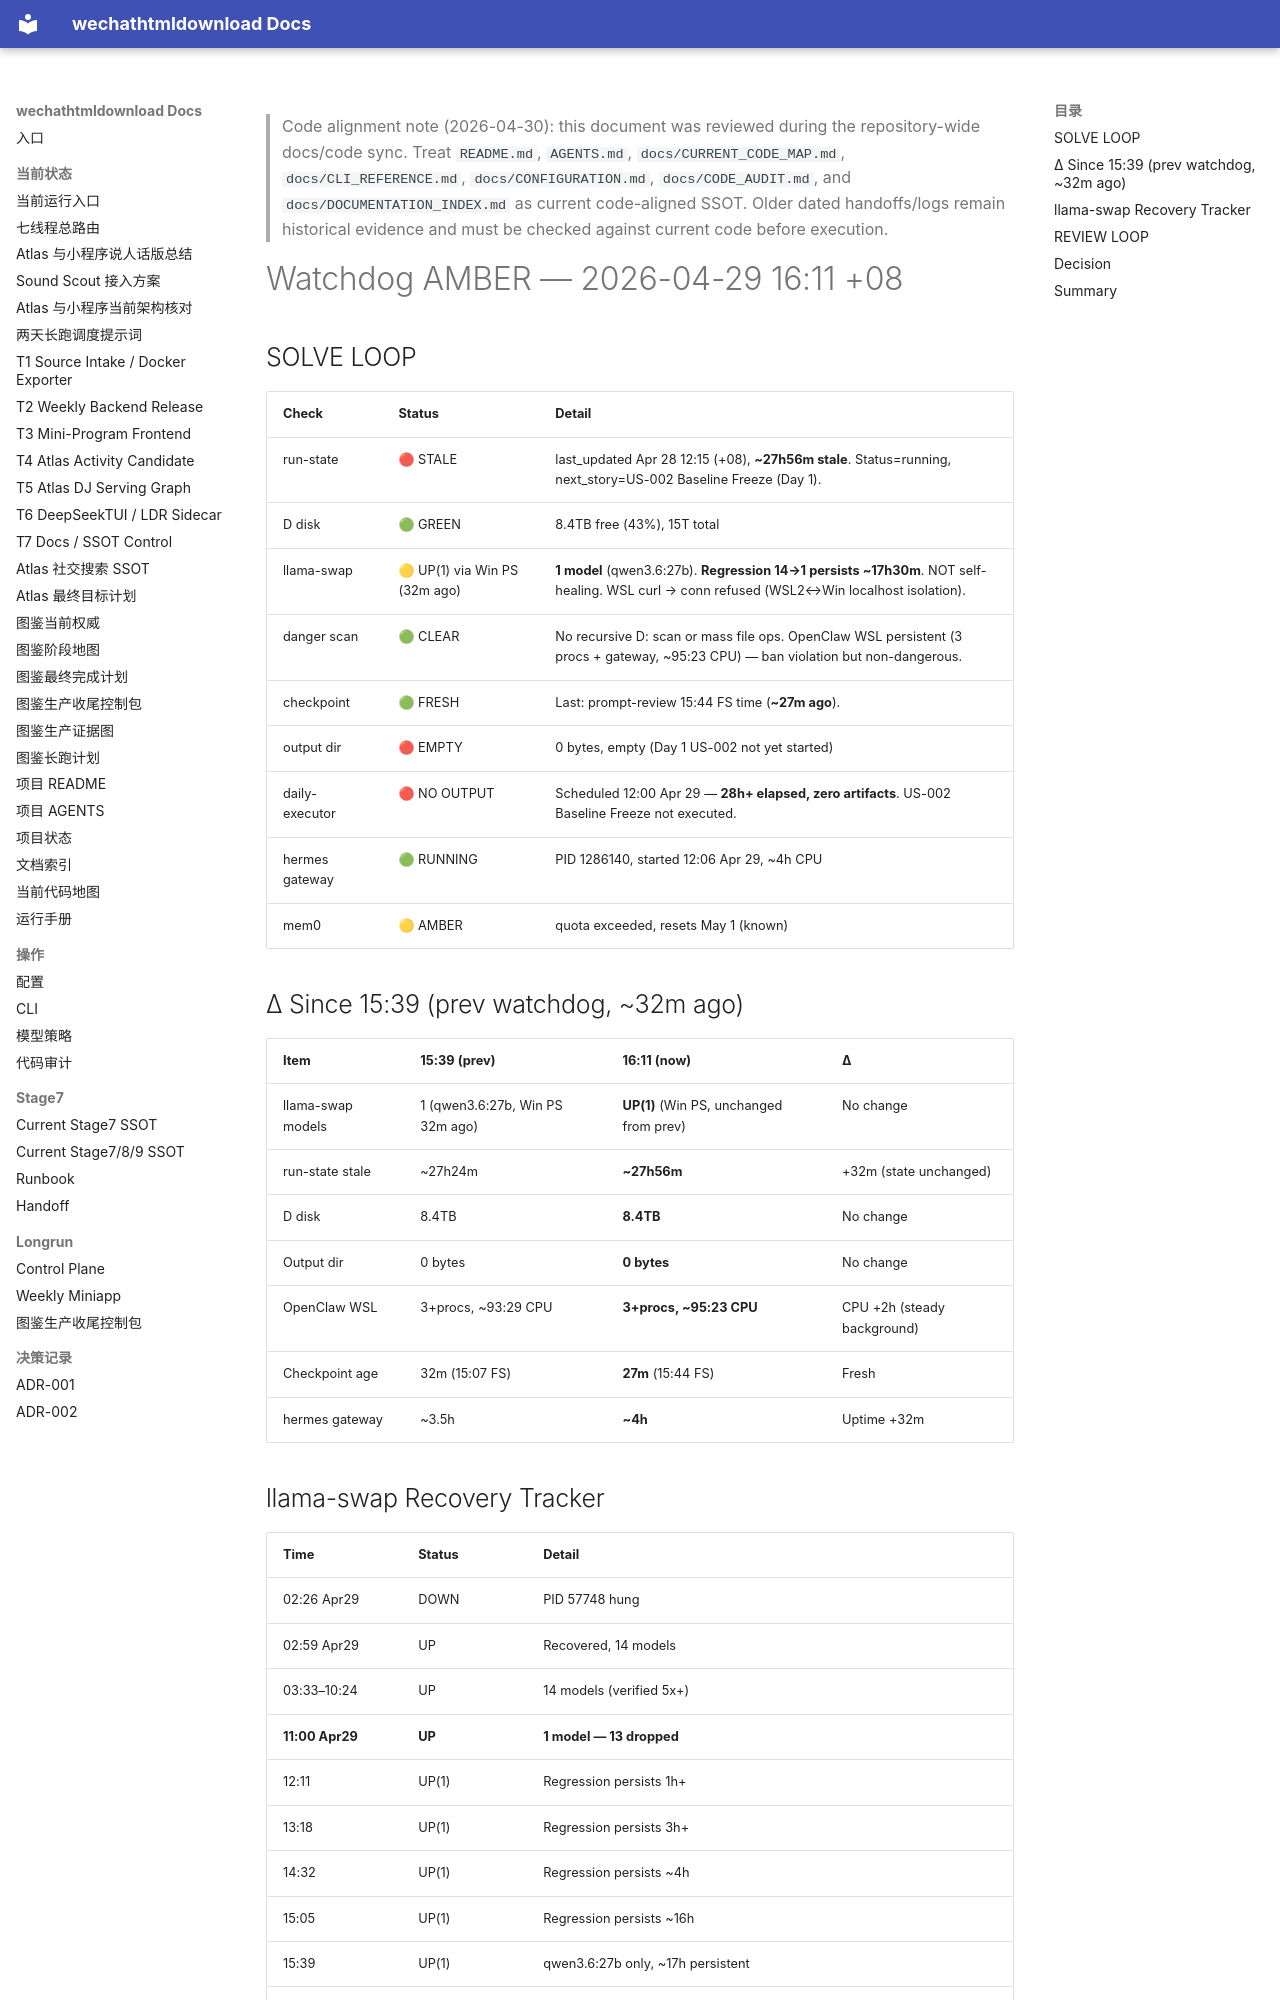

repository: yutianyu111602-glitch/wechathtmldownload · page: longrun/hermes-7day/reports/WATCHDOG_AMBER_2026-04-29_1611.html · generator: mkdocs

<!-- CODE_ALIGNMENT_2026_04_30_START -->
> Code alignment note (2026-04-30): this document was reviewed during the repository-wide docs/code sync. Treat `README.md`, `AGENTS.md`, `docs/CURRENT_CODE_MAP.md`, `docs/CLI_REFERENCE.md`, `docs/CONFIGURATION.md`, `docs/CODE_AUDIT.md`, and `docs/DOCUMENTATION_INDEX.md` as current code-aligned SSOT. Older dated handoffs/logs remain historical evidence and must be checked against current code before execution.
<!-- CODE_ALIGNMENT_2026_04_30_END -->

# Watchdog AMBER — 2026-04-29 16:11 +08

## SOLVE LOOP

| Check | Status | Detail |
|-------|--------|--------|
| run-state | 🔴 STALE | last_updated Apr 28 12:15 (+08), **~27h56m stale**. Status=running, next_story=US-002 Baseline Freeze (Day 1). |
| D disk | 🟢 GREEN | 8.4TB free (43%), 15T total |
| llama-swap | 🟡 UP(1) via Win PS (32m ago) | **1 model** (qwen3.6:27b). **Regression 14→1 persists ~17h30m**. NOT self-healing. WSL curl → conn refused (WSL2↔Win localhost isolation). |
| danger scan | 🟢 CLEAR | No recursive D: scan or mass file ops. OpenClaw WSL persistent (3 procs + gateway, ~95:23 CPU) — ban violation but non-dangerous. |
| checkpoint | 🟢 FRESH | Last: prompt-review 15:44 FS time (**~27m ago**). |
| output dir | 🔴 EMPTY | 0 bytes, empty (Day 1 US-002 not yet started) |
| daily-executor | 🔴 NO OUTPUT | Scheduled 12:00 Apr 29 — **28h+ elapsed, zero artifacts**. US-002 Baseline Freeze not executed. |
| hermes gateway | 🟢 RUNNING | PID 1286140, started 12:06 Apr 29, ~4h CPU |
| mem0 | 🟡 AMBER | quota exceeded, resets May 1 (known) |

## Δ Since 15:39 (prev watchdog, ~32m ago)

| Item | 15:39 (prev) | 16:11 (now) | Δ |
|------|------|------|---|
| llama-swap models | 1 (qwen3.6:27b, Win PS 32m ago) | **UP(1)** (Win PS, unchanged from prev) | No change |
| run-state stale | ~27h24m | **~27h56m** | +32m (state unchanged) |
| D disk | 8.4TB | **8.4TB** | No change |
| Output dir | 0 bytes | **0 bytes** | No change |
| OpenClaw WSL | 3+procs, ~93:29 CPU | **3+procs, ~95:23 CPU** | CPU +2h (steady background) |
| Checkpoint age | 32m (15:07 FS) | **27m** (15:44 FS) | Fresh |
| hermes gateway | ~3.5h | **~4h** | Uptime +32m |

## llama-swap Recovery Tracker

| Time | Status | Detail |
|------|--------|--------|
| 02:26 Apr29 | DOWN | PID 57748 hung |
| 02:59 Apr29 | UP | Recovered, 14 models |
| 03:33–10:24 | UP | 14 models (verified 5x+) |
| **11:00 Apr29** | **UP** | **1 model — 13 dropped** |
| 12:11 | UP(1) | Regression persists 1h+ |
| 13:18 | UP(1) | Regression persists 3h+ |
| 14:32 | UP(1) | Regression persists ~4h |
| 15:05 | UP(1) | Regression persists ~16h |
| 15:39 | UP(1) | qwen3.6:27b only, ~17h persistent |
| **16:11** | **UP(1)** | **qwen3.6:27b only, ~17h30m persistent, NOT self-healing** |
